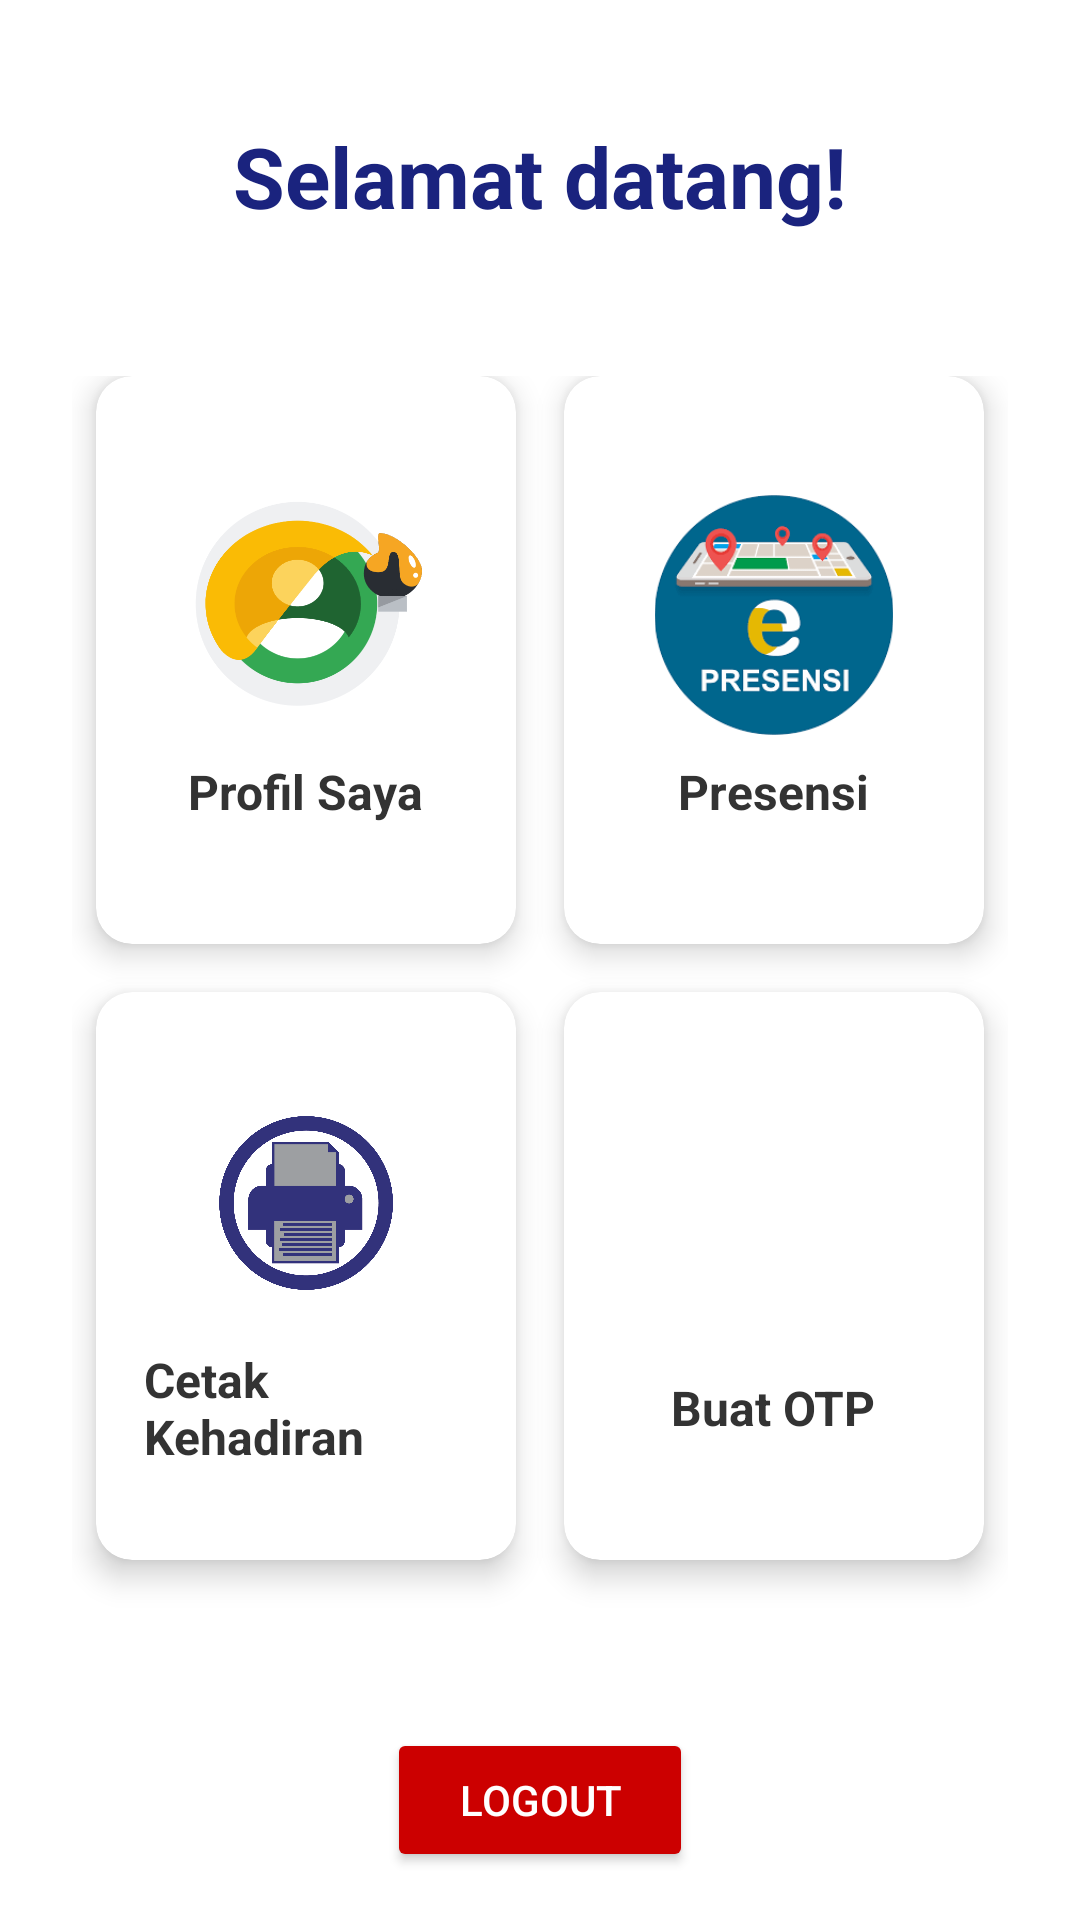

Layout XML and referenced resources for this Android screen:
<!-- AndroidManifest.xml: application theme Theme.PresensiSiswaInformatikaByFahmi -->
<!-- res/layout/activity_main.xml -->
<?xml version="1.0" encoding="utf-8"?>
<LinearLayout xmlns:android="http://schemas.android.com/apk/res/android"
    xmlns:app="http://schemas.android.com/apk/res-auto"
    xmlns:tools="http://schemas.android.com/tools"
    android:layout_width="match_parent"
    android:layout_height="match_parent"
    android:orientation="vertical"
    android:gravity="center_horizontal"
    android:padding="16dp"
    android:background="#FFFFFF"
    tools:context=".MainActivity">

    <TextView
        android:id="@+id/tvWelcome"
        android:layout_width="wrap_content"
        android:layout_height="wrap_content"
        android:text="Selamat datang!"
        android:textSize="28sp"
        android:textStyle="bold"
        android:textColor="#1A237E"
        android:layout_marginTop="24dp"
        android:layout_marginBottom="40dp"/>

    <GridLayout
        android:layout_width="match_parent"
        android:layout_height="0dp"
        android:layout_weight="1"
        android:columnCount="2"
        android:rowCount="2"
        android:alignmentMode="alignMargins"
        android:columnOrderPreserved="false"
        android:padding="8dp">

        <com.google.android.material.card.MaterialCardView
            android:layout_width="0dp"
            android:layout_height="0dp"
            android:layout_columnWeight="1"
            android:layout_rowWeight="1"
            android:layout_marginStart="8dp"
            android:layout_marginEnd="8dp"
            android:layout_marginBottom="16dp"
            app:cardCornerRadius="12dp"
            app:cardElevation="6dp">
            <LinearLayout
                android:layout_width="match_parent"
                android:layout_height="match_parent"
                android:orientation="vertical"
                android:gravity="center"
                android:padding="16dp">
                <ImageButton
                    android:id="@+id/imgBtnProfile"
                    android:layout_width="80dp"
                    android:layout_height="80dp"
                    android:background="?attr/selectableItemBackgroundBorderless"
                    android:scaleType="fitCenter"
                    android:src="@drawable/profileman4"
                    android:contentDescription="Profile" />
                <TextView
                    android:layout_width="wrap_content"
                    android:layout_height="wrap_content"
                    android:text="Profil Saya"
                    android:textSize="16sp"
                    android:textStyle="bold"
                    android:textColor="#333333"
                    android:layout_marginTop="8dp"/>
            </LinearLayout>
        </com.google.android.material.card.MaterialCardView>

        <com.google.android.material.card.MaterialCardView
            android:layout_width="0dp"
            android:layout_height="0dp"
            android:layout_columnWeight="1"
            android:layout_rowWeight="1"
            android:layout_marginStart="8dp"
            android:layout_marginEnd="8dp"
            android:layout_marginBottom="16dp"
            app:cardCornerRadius="12dp"
            app:cardElevation="6dp">
            <LinearLayout
                android:layout_width="match_parent"
                android:layout_height="match_parent"
                android:orientation="vertical"
                android:gravity="center"
                android:padding="16dp">
                <ImageButton
                    android:id="@+id/imgBtnPresensi"
                    android:layout_width="80dp"
                    android:layout_height="80dp"
                    android:background="?attr/selectableItemBackgroundBorderless"
                    android:scaleType="fitCenter"
                    android:src="@drawable/presensi"
                    android:contentDescription="Attendance" />
                <TextView
                    android:layout_width="wrap_content"
                    android:layout_height="wrap_content"
                    android:text="Presensi"
                    android:textSize="16sp"
                    android:textStyle="bold"
                    android:textColor="#333333"
                    android:layout_marginTop="8dp"/>
            </LinearLayout>
        </com.google.android.material.card.MaterialCardView>

        <com.google.android.material.card.MaterialCardView
            android:layout_width="0dp"
            android:layout_height="0dp"
            android:layout_columnWeight="1"
            android:layout_rowWeight="1"
            android:layout_marginStart="8dp"
            android:layout_marginEnd="8dp"
            android:layout_marginBottom="16dp"
            app:cardCornerRadius="12dp"
            app:cardElevation="6dp">
            <LinearLayout
                android:layout_width="match_parent"
                android:layout_height="match_parent"
                android:orientation="vertical"
                android:gravity="center"
                android:padding="16dp">
                <ImageButton
                    android:id="@+id/imgBtnPrintAttendance"
                    android:layout_width="80dp"
                    android:layout_height="80dp"
                    android:background="?attr/selectableItemBackgroundBorderless"
                    android:scaleType="fitCenter"
                    android:src="@drawable/cetakunduh"
                    android:contentDescription="Print Attendance" />
                <TextView
                    android:layout_width="wrap_content"
                    android:layout_height="wrap_content"
                    android:text="Cetak Kehadiran"
                    android:textSize="16sp"
                    android:textStyle="bold"
                    android:textColor="#333333"
                    android:layout_marginTop="8dp"/>
            </LinearLayout>
        </com.google.android.material.card.MaterialCardView>

        <com.google.android.material.card.MaterialCardView
            android:id="@+id/cardGenerateOtp"
            android:layout_width="0dp"
            android:layout_height="0dp"
            android:layout_columnWeight="1"
            android:layout_rowWeight="1"
            android:layout_marginStart="8dp"
            android:layout_marginEnd="8dp"
            android:layout_marginBottom="16dp"
            app:cardCornerRadius="12dp"
            app:cardElevation="6dp">


            <LinearLayout
                android:layout_width="match_parent"
                android:layout_height="match_parent"
                android:orientation="vertical"
                android:gravity="center"
                android:padding="16dp">
                <ImageButton
                    android:id="@+id/imgBtnGenerateOtp"
                    android:layout_width="80dp"
                    android:layout_height="80dp"
                    android:background="?attr/selectableItemBackgroundBorderless"
                    android:scaleType="fitCenter"
                    android:src="@drawable/otp"
                    android:contentDescription="Generate OTP" />
                <TextView
                    android:layout_width="wrap_content"
                    android:layout_height="wrap_content"
                    android:text="Buat OTP"
                    android:textSize="16sp"
                    android:textStyle="bold"
                    android:textColor="#333333"
                    android:layout_marginTop="8dp"/>
            </LinearLayout>
        </com.google.android.material.card.MaterialCardView>

    </GridLayout>

    <Button
        android:id="@+id/btnLogout"
        android:layout_width="wrap_content"
        android:layout_height="wrap_content"
        android:text="Logout"
        android:backgroundTint="@android:color/holo_red_dark"
        android:textColor="@android:color/white"
        android:paddingStart="24dp"
        android:paddingEnd="24dp"
        android:layout_marginTop="32dp"
        app:cornerRadius="8dp" />

</LinearLayout>
<!-- resources referenced by this layout -->
<resources>
  <!-- drawable cetakunduh: png bitmap (drawable, 39750 bytes) -->
  <!-- drawable presensi: png bitmap (drawable, 6296 bytes) -->
  <!-- drawable profileman4: png bitmap (drawable, 33007 bytes) -->
  <style name="Theme.PresensiSiswaInformatikaByFahmi" parent="Theme.MaterialComponents.DayNight.DarkActionBar">
          
          <item name="colorPrimary">@color/purple_500</item>
          <item name="colorPrimaryVariant">@color/purple_700</item>
          <item name="colorOnPrimary">@color/white</item>
          
          <item name="colorSecondary">@color/teal_200</item>
          <item name="colorSecondaryVariant">@color/teal_700</item>
          <item name="colorOnSecondary">@color/black</item>
          
          <item name="android:statusBarColor">?attr/colorPrimaryVariant</item>
          
      </style>
  <!-- not gathered from this repository: default colours our renderer supplied (Android Studio template values) -->
  <color name="purple_500">#FF6200EE</color>
  <color name="purple_700">#FF3700B3</color>
  <color name="teal_200">#FF03DAC5</color>
  <color name="teal_700">#FF018786</color>
  <color name="black">#FF000000</color>
  <color name="white">#FFFFFFFF</color>
</resources>
